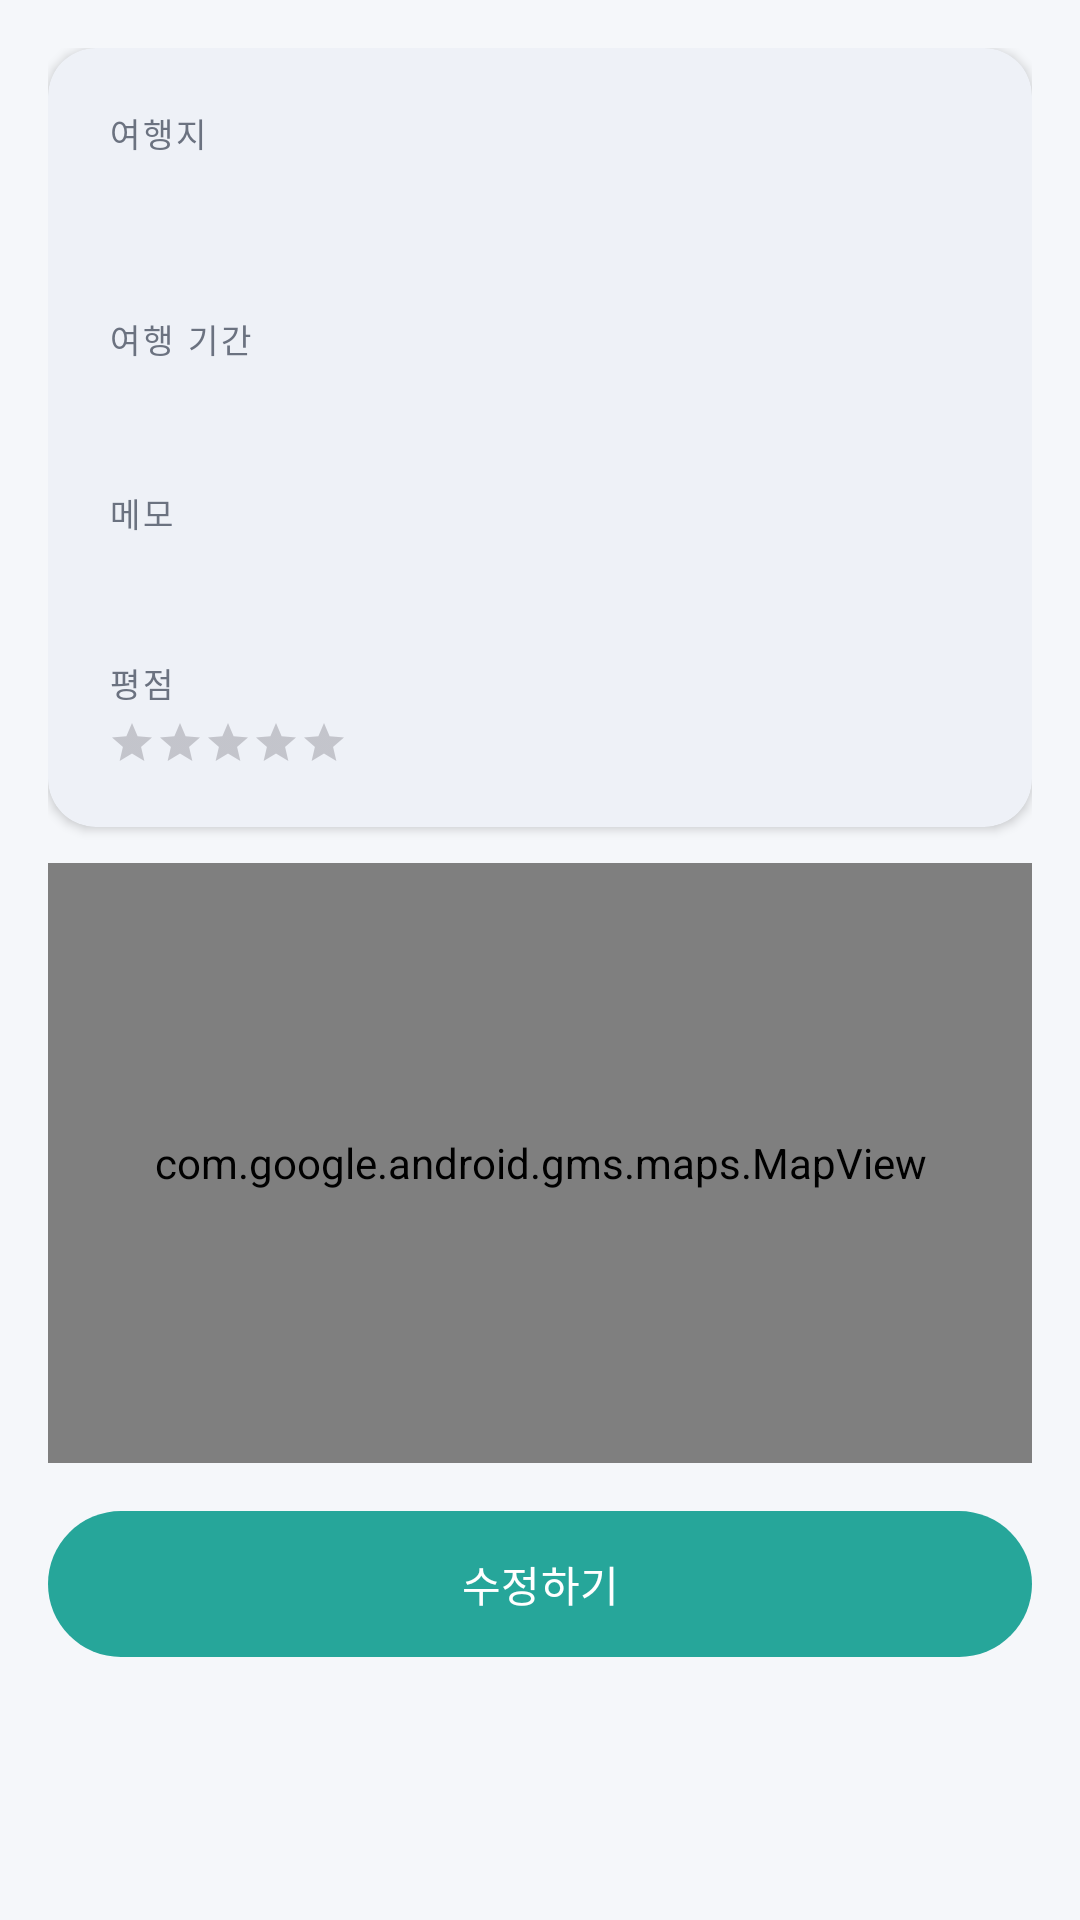

This screen was rendered from an Android layout file. Write that file and the resources it references.
<!-- AndroidManifest.xml: application theme Theme.Travelog -->
<!-- res/layout/activity_travel_detail.xml -->
<?xml version="1.0" encoding="utf-8"?>
<ScrollView
    xmlns:android="http://schemas.android.com/apk/res/android"
    xmlns:app="http://schemas.android.com/apk/res-auto"
    android:layout_width="match_parent"
    android:layout_height="match_parent"
    android:background="@color/background">

    <LinearLayout
        android:layout_width="match_parent"
        android:layout_height="wrap_content"
        android:orientation="vertical"
        android:padding="16dp">

        <LinearLayout
            android:id="@+id/photoContainer"
            android:layout_width="match_parent"
            android:layout_height="wrap_content"
            android:orientation="vertical" />

        <com.google.android.material.card.MaterialCardView
            android:layout_width="match_parent"
            android:layout_height="wrap_content"
            android:layout_marginBottom="12dp"
            app:cardCornerRadius="16dp"
            app:cardElevation="2dp"
            app:strokeWidth="0dp">

            <LinearLayout
                android:layout_width="match_parent"
                android:layout_height="wrap_content"
                android:orientation="vertical"
                android:padding="20dp">

                <TextView
                    android:layout_width="wrap_content"
                    android:layout_height="wrap_content"
                    android:text="여행지"
                    android:textSize="11sp"
                    android:textColor="@color/text_secondary"
                    android:textAllCaps="true"
                    android:letterSpacing="0.1" />

                <TextView
                    android:id="@+id/tvDetailTitle"
                    android:layout_width="wrap_content"
                    android:layout_height="wrap_content"
                    android:textSize="24sp"
                    android:textStyle="bold"
                    android:textColor="@color/text_primary"
                    android:layout_marginTop="4dp"
                    android:layout_marginBottom="16dp" />

                <TextView
                    android:layout_width="wrap_content"
                    android:layout_height="wrap_content"
                    android:text="여행 기간"
                    android:textSize="11sp"
                    android:textColor="@color/text_secondary"
                    android:textAllCaps="true"
                    android:letterSpacing="0.1" />

                <TextView
                    android:id="@+id/tvDetailDate"
                    android:layout_width="wrap_content"
                    android:layout_height="wrap_content"
                    android:textSize="16sp"
                    android:textColor="@color/text_primary"
                    android:layout_marginTop="4dp"
                    android:layout_marginBottom="16dp" />

                <TextView
                    android:layout_width="wrap_content"
                    android:layout_height="wrap_content"
                    android:text="메모"
                    android:textSize="11sp"
                    android:textColor="@color/text_secondary"
                    android:textAllCaps="true"
                    android:letterSpacing="0.1" />

                <TextView
                    android:id="@+id/tvDetailMemo"
                    android:layout_width="match_parent"
                    android:layout_height="wrap_content"
                    android:textSize="15sp"
                    android:textColor="@color/text_primary"
                    android:layout_marginTop="4dp"
                    android:layout_marginBottom="16dp"
                    android:lineSpacingMultiplier="1.4" />

                <TextView
                    android:layout_width="wrap_content"
                    android:layout_height="wrap_content"
                    android:text="평점"
                    android:textSize="11sp"
                    android:textColor="@color/text_secondary"
                    android:textAllCaps="true"
                    android:letterSpacing="0.1" />

                <RatingBar
                    android:id="@+id/ratingBarDetail"
                    style="?android:attr/ratingBarStyleSmall"
                    android:layout_width="wrap_content"
                    android:layout_height="wrap_content"
                    android:layout_marginTop="4dp"
                    android:numStars="5"
                    android:stepSize="1"
                    android:isIndicator="true"
                    android:rating="0" />

            </LinearLayout>
        </com.google.android.material.card.MaterialCardView>

        <com.google.android.gms.maps.MapView
            android:id="@+id/mapView"
            android:layout_width="match_parent"
            android:layout_height="200dp"
            android:layout_marginBottom="12dp" />

        <Button
            android:id="@+id/btnDetailEdit"
            android:layout_width="match_parent"
            android:layout_height="wrap_content"
            android:layout_marginBottom="24dp"
            android:text="수정하기"
            android:paddingVertical="14dp" />

    </LinearLayout>
</ScrollView>
<!-- resources referenced by this layout -->
<resources>
  <color name="background">#F5F7FA</color>
  <color name="text_primary">#1A1A2E</color>
  <color name="text_secondary">#6B7280</color>
  <style name="Theme.Travelog" parent="Base.Theme.Travelog" />
  <style name="Base.Theme.Travelog" parent="Theme.Material3.DayNight">
          <item name="colorPrimary">#26A69A</item>
          <item name="colorOnPrimary">#FFFFFF</item>
          <item name="android:windowBackground">@color/background</item>
          <item name="android:windowOptOutEdgeToEdgeEnforcement" tools:targetApi="35">true</item>
      </style>
</resources>
